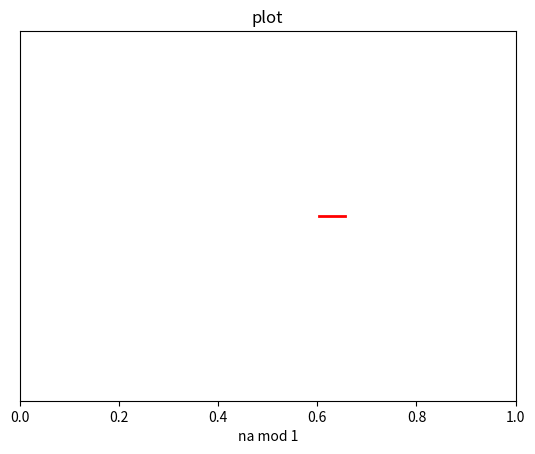

The script that saved this image:
import numpy as np
import matplotlib.pyplot as plt
from matplotlib.animation import FuncAnimation
import random

# Constants
a = np.sqrt(2)
n_values = np.arange(1, 1001)

# Calculate na mod 1
na_mod_1 = (n_values * a) % 1

# Function to generate a random interval
interval_start = random.uniform(0, 0.9)  # Ensure the interval can fit within [0, 1]
interval_end = interval_start + random.uniform(0.05, 0.1)  # Random interval length

# Count how many points fall within the interval
def count_points_in_interval():
    return np.sum((na_mod_1 >= interval_start) & (na_mod_1 <= interval_end))

# Set up the plot for a number line from 0 to 1
fig, ax = plt.subplots()
ax.set_xlim(0, 1)  # Set x-limits from 0 to 1
ax.set_ylim(-0.05, 0.05)  # Narrow y-limits to simulate a number line
ax.set_xlabel('na mod 1')
ax.get_yaxis().set_visible(False)  # Hide the y-axis
ax.set_title('plot')

# Plot each point one by one on the number line
line, = ax.plot([], [], 'bo')

# Plot the random interval
interval_line = ax.plot([interval_start, interval_end], [0, 0], 'r-', linewidth=2)[0]

# Initialization function
def init():
    line.set_data([], [])
    interval_line.set_data([interval_start, interval_end], [0, 0])
    return line, interval_line

# Animation function
def animate(i):
    line.set_data(na_mod_1[:i], np.zeros(i))  # All y-values are zero
    return line, interval_line

# Count and print the number of points in the interval
points_in_interval = count_points_in_interval()
print(f'Number of points in the interval [{interval_start:.2f}, {interval_end:.2f}]: {points_in_interval}')

# Create animation
ani = FuncAnimation(fig, animate, init_func=init, frames=len(n_values), interval=10, blit=True, repeat=False)

# Show plot
plt.show() 